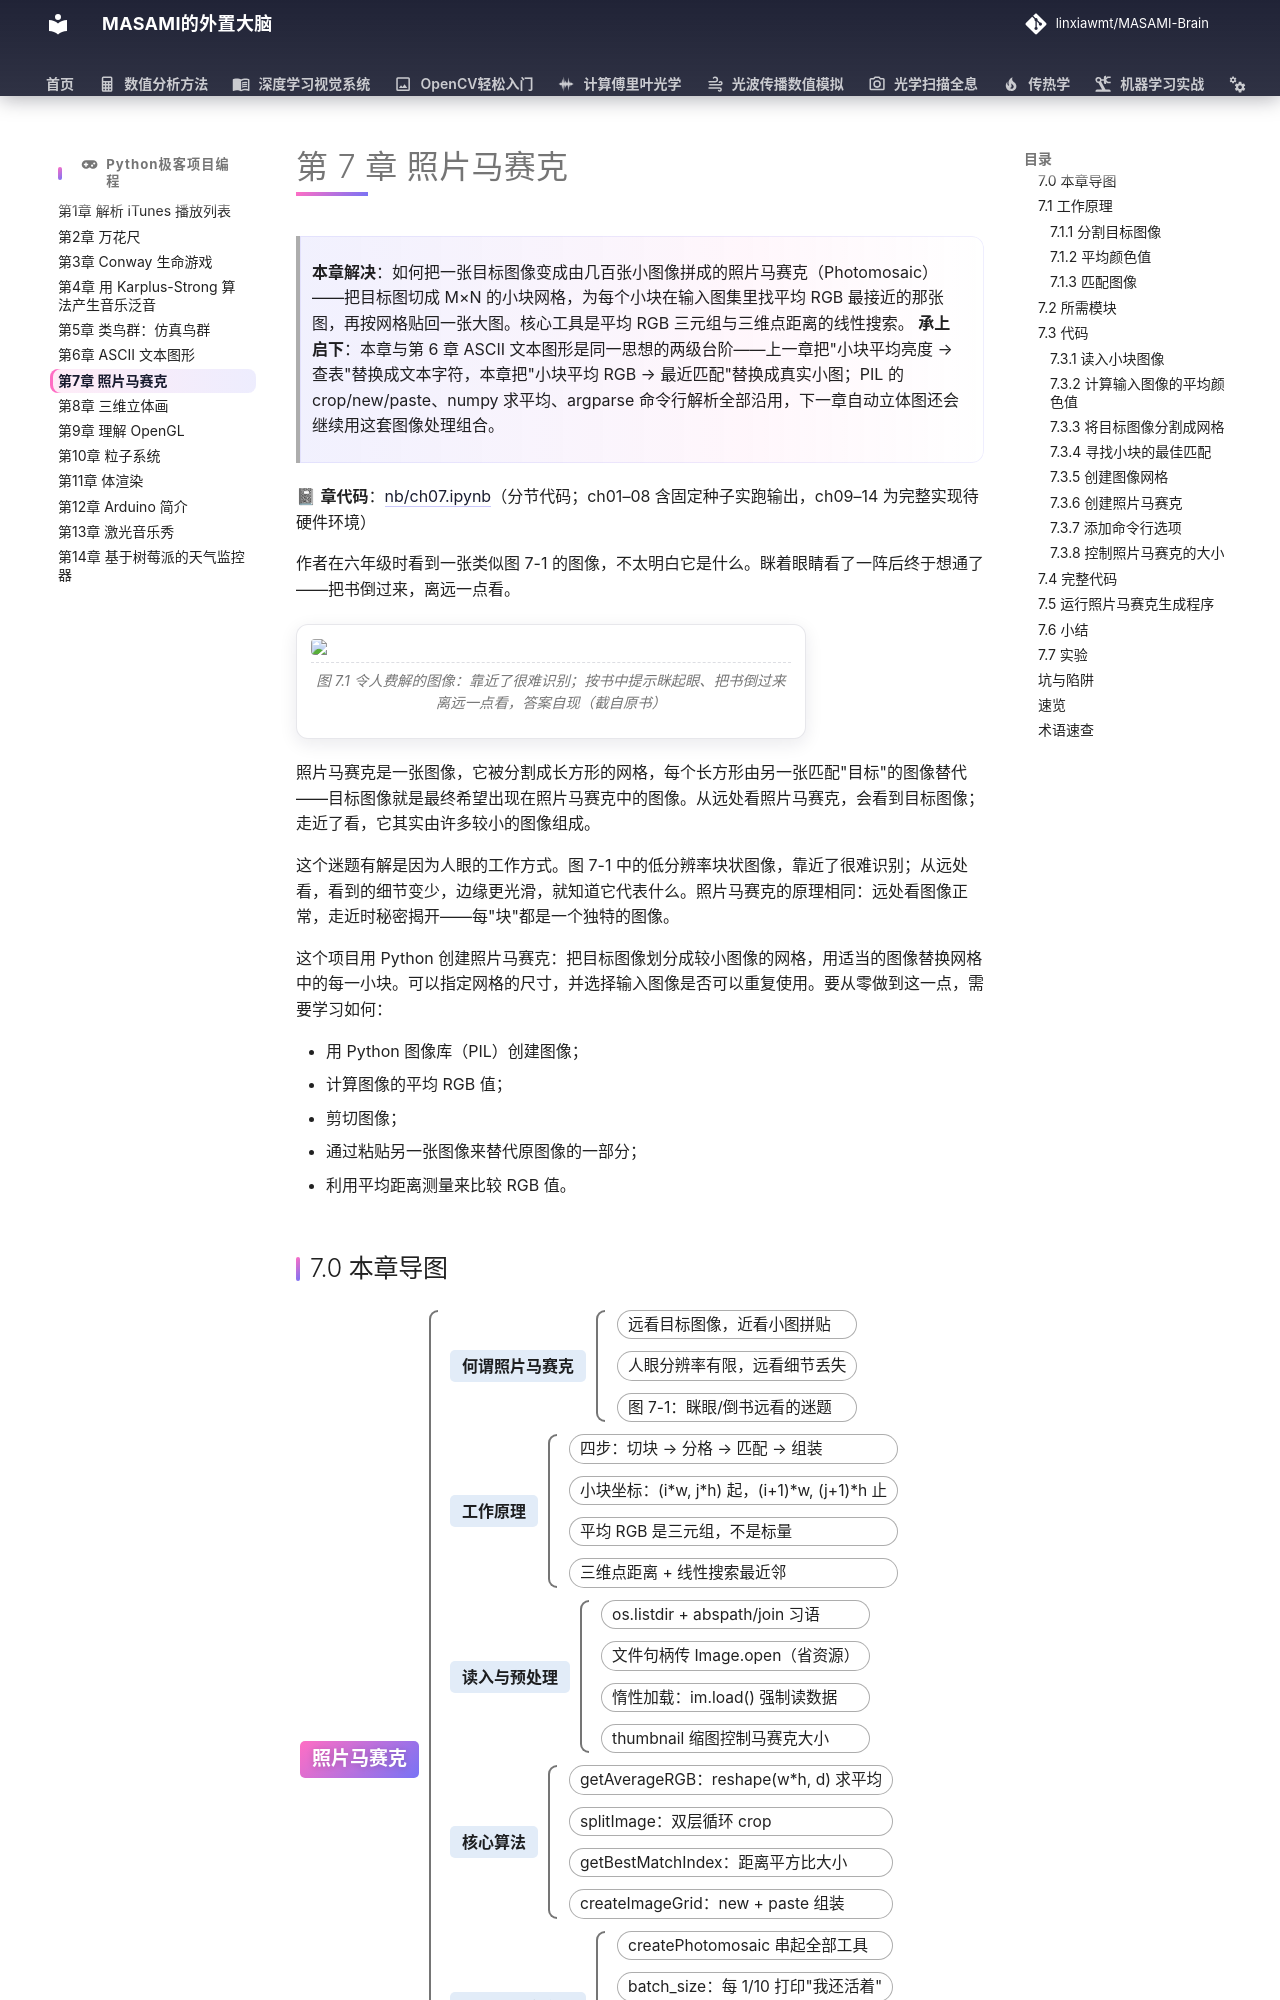

repository: linxiawmt/MASAMI-Brain · page: Python极客项目编程/ch07/index.html · generator: mkdocs

# 第 7 章 照片马赛克

> **本章解决**：如何把一张目标图像变成由几百张小图像拼成的照片马赛克（Photomosaic）——把目标图切成 M×N 的小块网格，为每个小块在输入图集里找平均 RGB 最接近的那张图，再按网格贴回一张大图。核心工具是平均 RGB 三元组与三维点距离的线性搜索。
> **承上启下**：本章与第 6 章 ASCII 文本图形是同一思想的两级台阶——上一章把"小块平均亮度 → 查表"替换成文本字符，本章把"小块平均 RGB → 最近匹配"替换成真实小图；PIL 的 crop/new/paste、numpy 求平均、argparse 命令行解析全部沿用，下一章自动立体图还会继续用这套图像处理组合。

📓 **章代码**：[nb/ch07.ipynb](nb/ch07.ipynb)（分节代码；ch01–08 含固定种子实跑输出，ch09–14 为完整实现待硬件环境）

作者在六年级时看到一张类似图 7-1 的图像，不太明白它是什么。眯着眼睛看了一阵后终于想通了——把书倒过来，离远一点看。

<figure>
  <img src="../images/ch07/fig-7-1.png" class="lq-img" />
  <figcaption>图 7.1 令人费解的图像：靠近了很难识别；按书中提示眯起眼、把书倒过来离远一点看，答案自现（截自原书）</figcaption>
</figure>

照片马赛克是一张图像，它被分割成长方形的网格，每个长方形由另一张匹配"目标"的图像替代——目标图像就是最终希望出现在照片马赛克中的图像。从远处看照片马赛克，会看到目标图像；走近了看，它其实由许多较小的图像组成。

这个迷题有解是因为人眼的工作方式。图 7-1 中的低分辨率块状图像，靠近了很难识别；从远处看，看到的细节变少，边缘更光滑，就知道它代表什么。照片马赛克的原理相同：远处看图像正常，走近时秘密揭开——每"块"都是一个独特的图像。

这个项目用 Python 创建照片马赛克：把目标图像划分成较小图像的网格，用适当的图像替换网格中的每一小块。可以指定网格的尺寸，并选择输入图像是否可以重复使用。要从零做到这一点，需要学习如何：

- 用 Python 图像库（PIL）创建图像；
- 计算图像的平均 RGB 值；
- 剪切图像；
- 通过粘贴另一张图像来替代原图像的一部分；
- 利用平均距离测量来比较 RGB 值。
